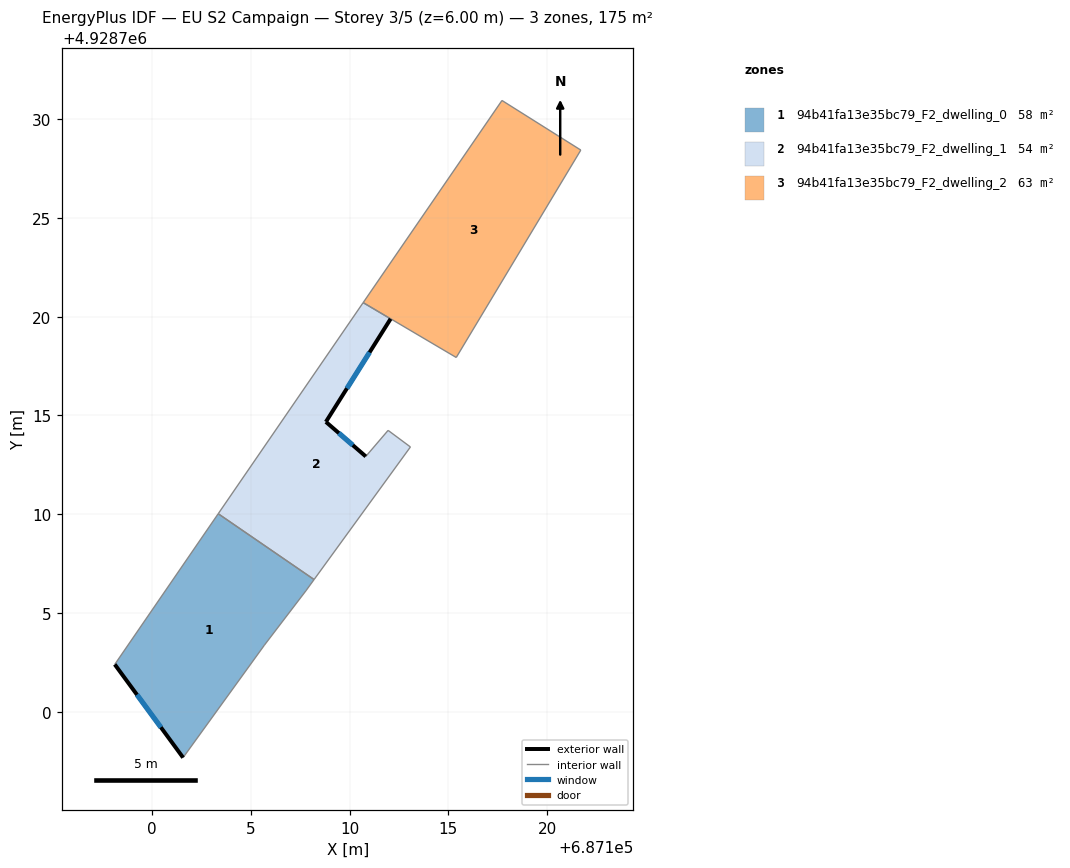
=== STOREY PLAN SPEC (per zone: floor XY polygon, exterior-wall plan segments, windows/doors) ===
zone 1: 94b41fa13e35bc79_F2_dwelling_0  (58.2 m²)
  floor: (687105.69, 4928703.37) (687107.79, 4928706.12) (687108.21, 4928706.69) (687103.35, 4928710.02) (687098.11, 4928702.39) (687101.57, 4928697.67)
  exterior wall: (687101.57, 4928697.67) – (687098.11, 4928702.39)  [5.9 m]
    window: (687100.45, 4928699.21) – (687099.24, 4928700.86)  [2.1 m²]
  interior walls: 5
zone 2: 94b41fa13e35bc79_F2_dwelling_1  (53.6 m²)
  floor: (687108.21, 4928706.69) (687113.08, 4928713.40) (687111.95, 4928714.24) (687110.82, 4928712.92) (687108.80, 4928714.67) (687112.08, 4928719.89) (687110.69, 4928720.71) (687103.35, 4928710.02)
  exterior wall: (687112.08, 4928719.89) – (687108.80, 4928714.67)  [6.2 m]
    window: (687111.02, 4928718.19) – (687109.87, 4928716.37)  [2.3 m²]
  exterior wall: (687108.80, 4928714.67) – (687110.82, 4928712.92)  [2.7 m]
    window: (687109.46, 4928714.10) – (687110.17, 4928713.49)  [1.0 m²]
  interior walls: 6
zone 3: 94b41fa13e35bc79_F2_dwelling_2  (62.8 m²)
  floor: (687115.40, 4928717.93) (687121.71, 4928728.43) (687117.72, 4928730.95) (687110.69, 4928720.71)
  interior walls: 5

=== DERIVED (storey summary) ===
Building: EU S2 Campaign
Storey: 3 of 5  (floor level z = 6.00 m)
Storey gross floor area: 174.6 m²
Zones on this storey: 3
  - 94b41fa13e35bc79_F2_dwelling_0: floor 58.2 m²; exterior wall 5.9 m (17.6 m²); 1 window(s) 2.1 m²; WWR 12.2%
  - 94b41fa13e35bc79_F2_dwelling_1: floor 53.6 m²; exterior wall 8.8 m (26.5 m²); 2 window(s) 3.2 m²; WWR 12.2%
  - 94b41fa13e35bc79_F2_dwelling_2: floor 62.8 m²
Zone adjacency (shared interzone walls):
  - 94b41fa13e35bc79_F2_dwelling_0 ↔ 94b41fa13e35bc79_F2_dwelling_1
  - 94b41fa13e35bc79_F2_dwelling_1 ↔ 94b41fa13e35bc79_F2_dwelling_2